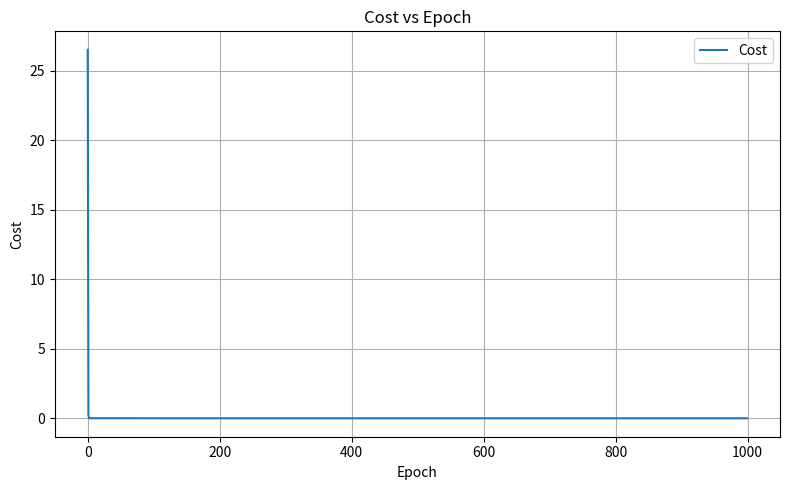

Write Python code to recreate this figure.
import numpy as np
import matplotlib.pyplot as plt

def linearRegression(X: np.array, Y: np.array, lr: float, lambda_: float, epochs: int = 1000):
    """
    Parameters:
    - X: Input feature matrix (NumPy array)
    - Y: Target vector (NumPy array)
    - lr: Learning rate (float)
    - lambda_: L1 regularization coefficient (float)
    - epochs: Number of iterations for gradient descent

    Returns:
    - weights: Learned model parameters
    """

    # Add a bias term (column of ones) to the input feature matrix
    X = np.hstack((np.ones((X.shape[0], 1)), X))
    weights = np.zeros(X.shape[1])
    cost_history = []

    for epoch in range(epochs):
        # Compute model prediction and errors
        predictions = X @ weights
        errors = predictions - Y

        # Compute MSE and regularization error. Add them up to find the total cost.
        mse = (1 / (2 * X.shape[0])) * np.sum(errors ** 2)
        l1_penalty = lambda_ * np.sum(np.abs(weights[1:]))
        cost = mse + l1_penalty
        cost_history.append(cost)

        # Print cost every 100 iterations.
        if epoch % 100 == 0 or epoch == epochs - 1:
            print(f"Epoch {epoch}: Cost = {cost}")

        # Gradient of Mean Squared Error and add L1 regularization gradient (subgradient)
        gradient = (1 / X.shape[0]) * (X.T @ errors)
        l1_gradient = lambda_ * np.sign(weights)
        l1_gradient[0] = 0

        # Update weights
        weights -= lr * (gradient + l1_gradient)

    # Plotting cost vs epoch graph
    plt.figure(figsize=(8, 5))
    plt.plot(range(epochs), cost_history, label='Cost')
    plt.xlabel("Epoch")
    plt.ylabel("Cost")
    plt.title("Cost vs Epoch")
    plt.grid(True)
    plt.legend()
    plt.tight_layout()
    plt.show()
    return weights

# Dummy data to check function, should print [1,2] as weights for y=2x+1 equation
X = np.array([[2], [4]])
Y = np.array([5, 9])
lr = 0.1
lambda_ = 0
epochs = 1000
weights = linearRegression(X, Y, lr, lambda_, epochs)
print(weights)